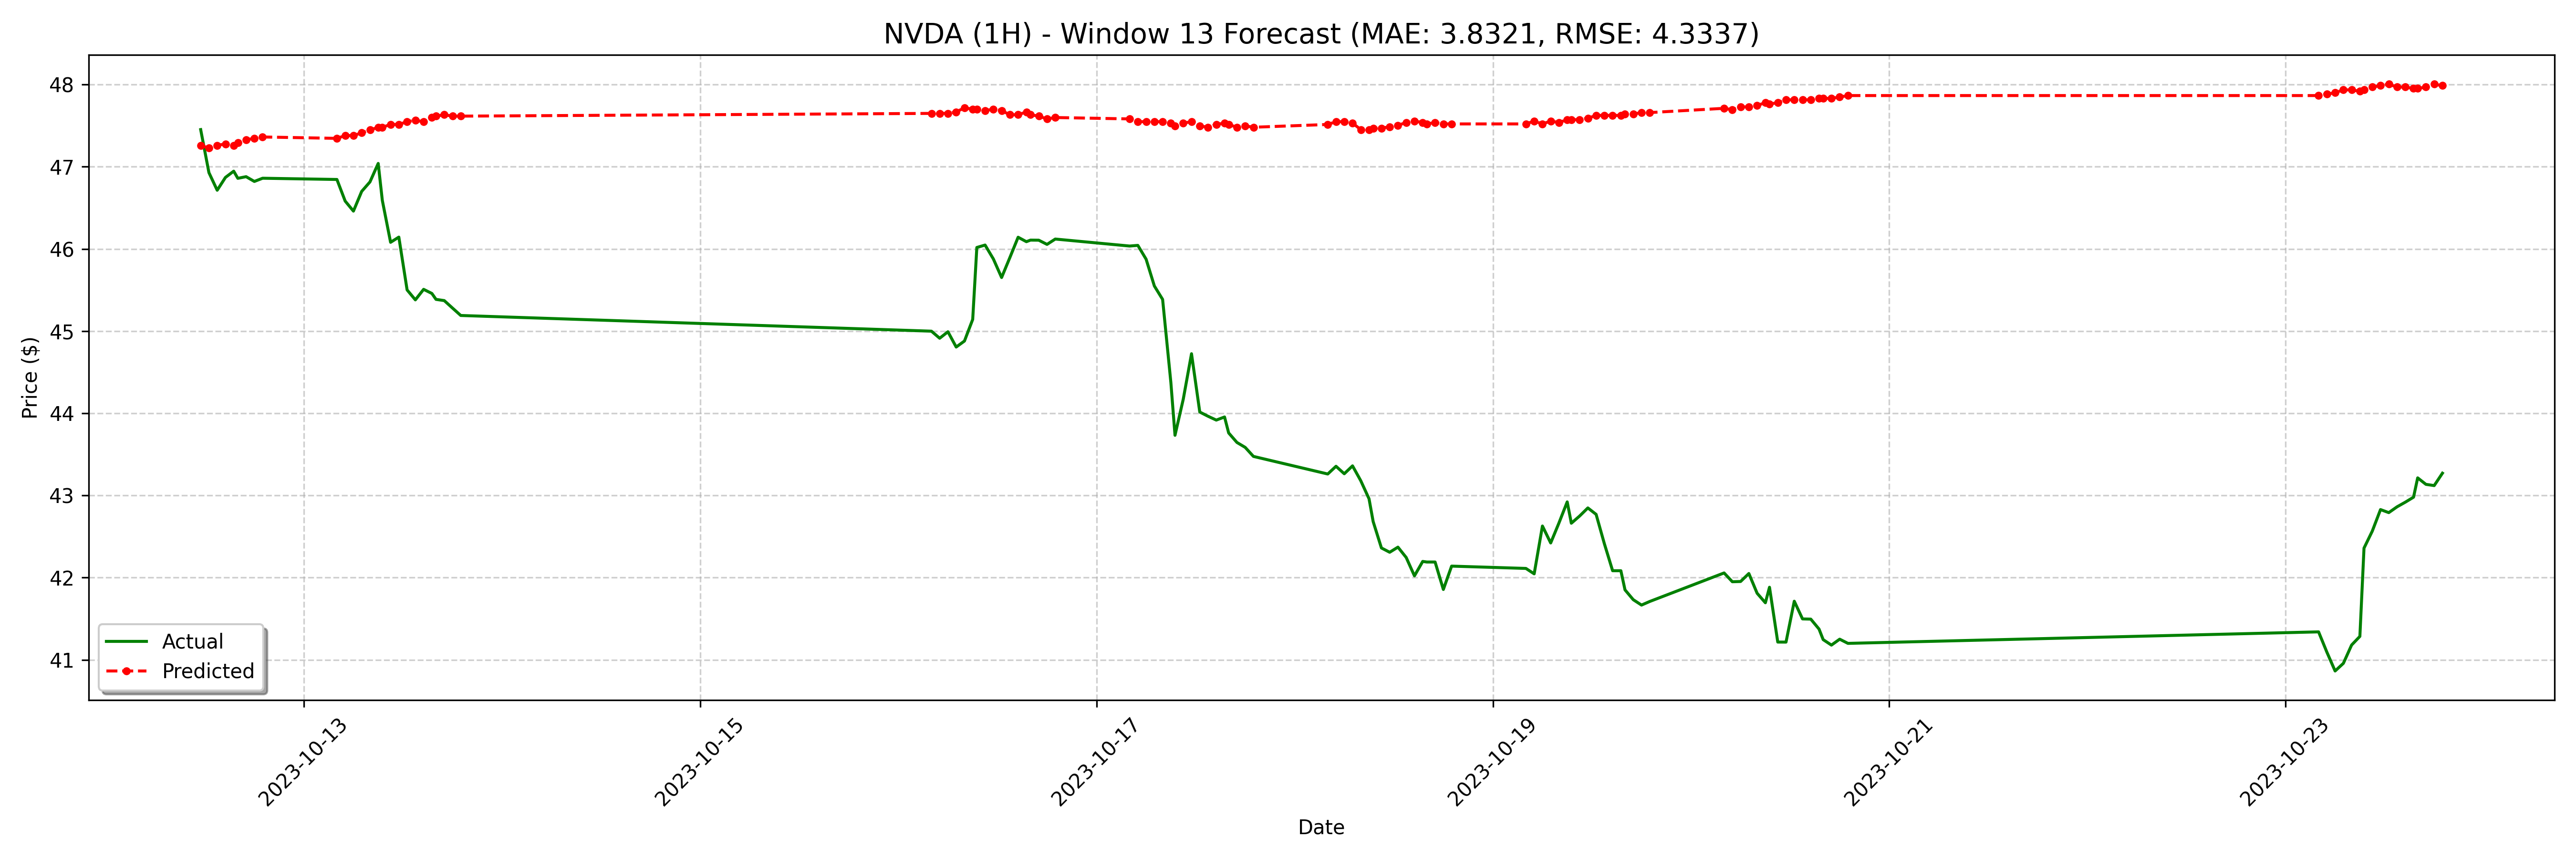

The table this chart was drawn from, first rows:
date, actual, forecast
2023-10-12 11:30:00-04:00, 47.45, 47.26
2023-10-12 12:30:00-04:00, 46.93, 47.23
2023-10-12 13:30:00-04:00, 46.71, 47.26
2023-10-12 14:30:00-04:00, 46.87, 47.28
2023-10-12 15:30:00-04:00, 46.95, 47.26
2023-10-12 16:00:00-04:00, 46.86, 47.29
2023-10-12 17:00:00-04:00, 46.88, 47.33
2023-10-12 18:00:00-04:00, 46.82, 47.35
2023-10-12 19:00:00-04:00, 46.86, 47.36
2023-10-13 04:00:00-04:00, 46.84, 47.35
2023-10-13 05:00:00-04:00, 46.58, 47.38
2023-10-13 06:00:00-04:00, 46.46, 47.38
2023-10-13 07:00:00-04:00, 46.7, 47.41
2023-10-13 08:00:00-04:00, 46.81, 47.45
2023-10-13 09:00:00-04:00, 47.04, 47.48
2023-10-13 09:30:00-04:00, 46.59, 47.48
2023-10-13 10:30:00-04:00, 46.08, 47.51
2023-10-13 11:30:00-04:00, 46.14, 47.51
2023-10-13 12:30:00-04:00, 45.5, 47.55
2023-10-13 13:30:00-04:00, 45.38, 47.56
2023-10-13 14:30:00-04:00, 45.51, 47.55
2023-10-13 15:30:00-04:00, 45.46, 47.6
2023-10-13 16:00:00-04:00, 45.39, 47.62
2023-10-13 17:00:00-04:00, 45.37, 47.63
2023-10-13 18:00:00-04:00, 45.28, 47.62
2023-10-13 19:00:00-04:00, 45.19, 47.62
2023-10-16 04:00:00-04:00, 45, 47.65
2023-10-16 05:00:00-04:00, 44.91, 47.65
2023-10-16 06:00:00-04:00, 44.99, 47.65
2023-10-16 07:00:00-04:00, 44.81, 47.67
2023-10-16 08:00:00-04:00, 44.88, 47.72
2023-10-16 09:00:00-04:00, 45.14, 47.7
2023-10-16 09:30:00-04:00, 46.02, 47.7
2023-10-16 10:30:00-04:00, 46.05, 47.68
2023-10-16 11:30:00-04:00, 45.88, 47.7
2023-10-16 12:30:00-04:00, 45.65, 47.68
2023-10-16 13:30:00-04:00, 45.89, 47.63
2023-10-16 14:30:00-04:00, 46.14, 47.63
2023-10-16 15:30:00-04:00, 46.09, 47.67
2023-10-16 16:00:00-04:00, 46.11, 47.63
2023-10-16 17:00:00-04:00, 46.11, 47.62
2023-10-16 18:00:00-04:00, 46.05, 47.58
2023-10-16 19:00:00-04:00, 46.12, 47.6
2023-10-17 04:00:00-04:00, 46.03, 47.58
2023-10-17 05:00:00-04:00, 46.04, 47.55
2023-10-17 06:00:00-04:00, 45.88, 47.55
2023-10-17 07:00:00-04:00, 45.55, 47.55
2023-10-17 08:00:00-04:00, 45.39, 47.55
2023-10-17 09:00:00-04:00, 44.37, 47.53
2023-10-17 09:30:00-04:00, 43.73, 47.5
2023-10-17 10:30:00-04:00, 44.17, 47.53
2023-10-17 11:30:00-04:00, 44.72, 47.55
2023-10-17 12:30:00-04:00, 44.02, 47.5
2023-10-17 13:30:00-04:00, 43.96, 47.48
2023-10-17 14:30:00-04:00, 43.92, 47.51
2023-10-17 15:30:00-04:00, 43.95, 47.53
2023-10-17 16:00:00-04:00, 43.76, 47.51
2023-10-17 17:00:00-04:00, 43.65, 47.48
2023-10-17 18:00:00-04:00, 43.59, 47.5
2023-10-17 19:00:00-04:00, 43.48, 47.48
... 68 more rows
